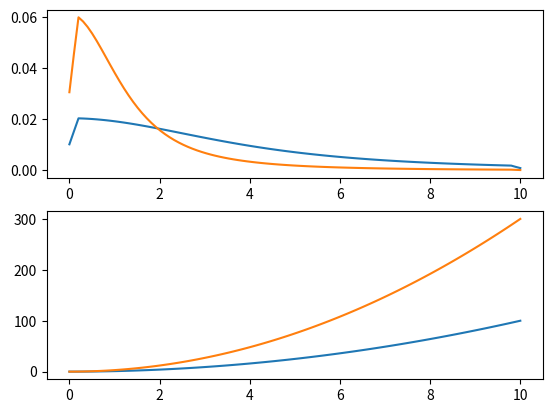

Recreate this plot in Python.
# ===============================================================================
# Copyright 2012 Jake Ross
#
# Licensed under the Apache License, Version 2.0 (the "License");
# you may not use this file except in compliance with the License.
# You may obtain a copy of the License at
#
#   http://www.apache.org/licenses/LICENSE-2.0
#
# Unless required by applicable law or agreed to in writing, software
# distributed under the License is distributed on an "AS IS" BASIS,
# WITHOUT WARRANTIES OR CONDITIONS OF ANY KIND, either express or implied.
# See the License for the specific language governing permissions and
# limitations under the License.
# ===============================================================================

# ============= enthought library imports =======================
# ============= standard library imports ========================
import math

from numpy import array, vstack, mean, average, hstack, zeros, gradient, asarray, ones_like, column_stack, ones
# ============= local library imports  ==========================
from numpy.linalg import norm


# from pychron.core.geometry.centroid.calculate_centroid import calculate_centroid


def sort_clockwise(pts, xy, reverse=False):
    """
        pts = list of points
        xy = list of corresponding x,y tuples
    """
    xy = array(xy)
    # sort points clockwise
    try:
        xs, ys = xy.T
    except ValueError:
        xs, ys, _ = xy.T
    cx = xs.mean()
    cy = ys.mean()

    angles = [(math.atan2(y - cy, x - cx), pi) for pi, x, y in zip(pts, xs, ys)]
    angles = sorted(angles, key=lambda x: x[0], reverse=reverse)
    _, pts = list(zip(*angles))

    return list(pts)


#    self.points = list(pts)

def calc_point_along_line(x1, y1, x2, y2, L):
    """
        calculate pt (x,y) that is L units from x1, y1

        if calculated pt is past endpoint use endpoint


                    * x2,y2
                  /
                /
          L--- * x,y
          |  /
          *
        x1,y1

        L**2=(x-x1)**2+(y-y1)**2
        y=m*x+b

        0=(x-x1)**2+(m*x+b-y1)**2-L**2

        solve for x
    """
    run = (x2 - x1)

    if run:
        from scipy.optimize import fsolve
        m = (y2 - y1) / float(run)
        b = y2 - m * x2
        f = lambda x: (x - x1) ** 2 + (m * x + b - y1) ** 2 - L ** 2

        # initial guess x 1/2 between x1 and x2
        x = fsolve(f, x1 + (x2 - x1) / 2.)[0]
        y = m * x + b

    else:
        x = x1
        if y2 > y1:
            y = y1 + L
        else:
            y = y1 - L

    lx, hx = min(x1, x2), max(x1, x2)
    ly, hy = min(y1, y2), max(y1, y2)
    if not lx <= x <= hx or not ly <= y <= hy:
        x, y = x2, y2

    return x, y


def calculate_reference_frame_center(r1, r2, R1, R2):
    '''
        r1=x,y p1 in frame 1 (data space)
        r2=x,y p2 in frame 1
        R1=x,y p1 in frame 2 (screen space)
        R2=x,y p2 in frame 2

        given r1, r2, R1, R2 calculate center of frame 1 in frame 2 space
    '''
    # calculate delta rotation for r1 in R2
    a1 = calc_angle(R1, R2)
    a2 = calc_angle(r1, r2)
    print(a1, a2)
    rot = 0
    #     rot = a1 - a2

    # rotate r1 to convert to frame 2
    r1Rx, r1Ry = rotate_pt(r1, rot)

    # calculate scaling i.e px/mm
    rL = calc_length(r1, r2)
    RL = calc_length(R1, R2)
    rperR = abs(RL / rL)

    print('rrrr', rL, RL)
    print(r1, r2, R1, R2)
    # calculate center
    cx = R1[0] - r1Rx * rperR
    cy = R1[1] - r1Ry * rperR

    return cx, cy, 180 - rot


def rotate_pt(pt, theta):
    pt = array([[pt[0]], [pt[1]]])

    co = math.cos(math.radians(theta))
    si = math.sin(math.radians(theta))
    R = array([[co, -si], [si, co]])
    npt = R.dot(pt)
    return npt[0, 0], npt[1, 0]


def calc_length(v1, v2):
    return norm(array(v1) - array(v2))


def calc_distances(v1, v2):
    from scipy.spatial.distance import cdist
    return cdist(v1, v2)


def calc_angle(p1, p2):
    dx = float(p1[0] - p2[0])
    dy = float(p1[1] - p2[1])
    return math.degrees(math.atan2(dy, dx))


def arc_cost_func(p, p1, p2, r):
    x0, y0 = p1
    x1, y1 = p2
    e1 = (p[0] - x0) ** 2 + (p[1] - y0) ** 2 - r ** 2
    e2 = (p[0] - x1) ** 2 + (p[1] - y1) ** 2 - r ** 2
    return [e1, e2]


def find_arc_center(p1, p2, r):
    """
        given p1, p2 of an arc with radius r find the center cx,cy of the arc

        p1: x,y
        p2: x,y
        r: radius float

        return:
            cx,cy
    """

    from scipy.optimize import fsolve
    x, info, status, message = fsolve(arc_cost_func, [0, 0], args=(p1, p2, r), full_output=True)
    if status == 1:
        return x


def approximage_polygon_center2(pts, r, weight=True):
    """
    weight by angle between p0-p1.


    :param pts:
    :param r:
    :param weight:
    :return:
    """

    n = len(pts)
    cs = zeros(n ** 2)

    for i, p0 in enumerate(pts):
        for j, p1 in enumerate(pts):
            cx, cy = find_arc_center(p0, p1, r)

            x0, y0 = p0[0] - cx, p0[1] - cy
            x1, y1 = p1[0] - cx, p1[1] - cy

            wi = abs(math.atan2(y1 - y0, x1 - x0) / math.pi)

            cs[i * n + j] = (cx, cy, wi)

    xs, ys, wi = cs.T
    weights = wi if weight else None

    return average(xs, weights=weights), average(ys, weights=weights)


def approximate_polygon_center(pts, r, weight=True):
    """
        given a list of polygon vertices and a known radius
        approximate the center of the polygon using the mean of xs,ys
        where xs,ys are the arc centers for different arc segments of the polygon

        if weight is true calculate a weighted mean
        where the weigthts 1/d**2 and d= distance from pt to centroid
    """

    n = len(pts)
    # cxs = []
    # cys = []

    pts = array(pts)
    pts = vstack((pts, pts))
    # for i in range(2 * n - 5):
    #     p1 = pts[i]
    #     p2 = pts[i + 4]
    m = int(n / 3)
    # for i in range(n):
    #     p1 = pts[i]
    #     p2 = pts[(i + m) % n]
    #
    #     cx, cy = find_arc_center(p1, p2, r)
    #     cxs.append(cx)
    #     cys.append(cy)

    cs = [find_arc_center(pts[i], pts[(i + m) % n], r) for i in range(n)]
    cs = [c for c in cs if c is not None]
    if cs:
        cxs, cys = zip(*cs)

        mcx = mean(cxs)
        mcy = mean(cys)

        if weight:
            # pts = sort_clockwise(pts, pts)
            #        cenx, ceny = calculate_centroid(array(pts))
            cxs = array(cxs)
            cys = array(cys)
            # weight each arc center by the inverse distance to the centroid
            #        ws = ((cxs - cenx) ** 2 + (cys - ceny) ** 2) ** -0.5
            # weight each arc center by the inverse distance to the mean
            ws = ((cxs - mcx) ** 2 + (cys - mcy) ** 2) ** -2
            mcx = average(cxs, weights=ws)
            mcy = average(cys, weights=ws)

        return mcx, mcy


TRANSPOSE = array([[0, -1], [1, 0]])


def get_intersections(p0, r0, p1, r1):
    """
    https://stackoverflow.com/questions/55816902/finding-the-intersection-of-two-circles


    :return:
    """

    x0, y0 = p0
    x1, y1 = p1

    # circle 1: (x0, y0), radius r0
    # circle 2: (x1, y1), radius r1
    dx = x1 - x0
    dy = y1 - y0
    d = (dx ** 2 + dy ** 2) ** 0.5
    # d = math.sqrt((x1 - x0) ** 2 + (y1 - y0) ** 2)

    # non intersecting
    if d > r0 + r1:
        return None
    # One circle within other
    if d < abs(r0 - r1):
        return None
    # coincident circles
    if d == 0 and r0 == r1:
        return None
    else:
        a = (r0 ** 2 - r1 ** 2 + d ** 2) / (2 * d)
        h = (r0 ** 2 - a ** 2) ** 0.5
        # h = math.sqrt(r0 ** 2 - a ** 2)
        # x2 = x0 + a * (x1 - x0) / d
        # y2 = y0 + a * (y1 - y0) / d
        # x3 = x2 + h * (y1 - y0) / d
        # y3 = y2 - h * (x1 - x0) / d
        #
        # x4 = x2 - h * (y1 - y0) / d
        # y4 = y2 + h * (x1 - x0) / d

        dxd = dx / d
        dyd = dy / d

        x2 = x0 + a * dxd
        y2 = y0 + a * dyd
        x3 = x2 + h * dyd
        y3 = y2 - h * dxd

        x4 = x2 - h * dyd
        y4 = y2 + h * dxd

        return x3, y3, x4, y4


def approximate_polygon_center3(pts, r, width, height, weight=True, k=3, freq=6):
    """
    get 2 points
    if d btw points is > 2*r skip
    find the 2 other points that make the 2 isosceles triangles with side r. This is also
    the intersection of 2 circles centers at the 2 points with radius r
    take weighted mean. weight by distance to average

    :param pts:
    :param r:
    :param weight:
    :return:
    """

    # ppts = []
    pts = pts[::freq]
    n = len(pts)
    rpts = []
    pad = 3
    m = n / k
    for i, p_i in enumerate(pts):
        j = int((i + m) % n)
        p_j = pts[j]
        if pad < p_i[0] < width - pad and pad < p_i[1] < height - pad and \
                pad < p_j[0] < width - pad and pad < p_j[1] < height - pad:
            npts = get_intersections(p_i, r, p_j, r)

            if npts:
                x3, y3, x4, y4 = npts
                if pad < x3 < width - pad and pad < y3 < height - pad:
                    rpts.append((x3, y3))

                # if pad < x4 < width - pad and pad < y4 < height - pad:
                #     rpts.append((x4, y4))

    rpts = array(rpts)
    xs = rpts[:, 0]
    ys = rpts[:, 1]
    if weight:
        cxs = ones(rpts.shape[0]) * xs.mean()
        cys = ones(rpts.shape[0]) * ys.mean()

        ds = calc_distances(rpts, column_stack((cxs, cys))).T[0]
        ws = 1 / ds ** 2
    else:
        ws = ones_like(xs)

    mcx = average(xs, weights=ws)
    mcy = average(ys, weights=ws)
    return mcx, mcy, rpts


def approximate_polygon_center2(pts, r=None):
    '''
        this is the ideal solution however it doesnt work as well 
        as approximage_polygon_center when there are outliers
     
        iteratively remove points that are R from the xm,ym
        
        is faster and prefered approximate_polygon_center
    '''

    from scipy.optimize import fmin
    from numpy import linalg

    def err(p, X, Y):
        w, v, r = p
        npts = [linalg.norm([(x - w, y - v)]) - r for x, y in zip(X, Y)]
        return (array(npts) ** 4).sum()

    def fixed_radius(p, e, X, Y):
        w, v = p
        npts = [linalg.norm([(x - w, y - v)]) - r for x, y in zip(X, Y)]
        return (array(npts) ** 2).sum()

    def make_new_point_list(p, r, tol=1):
        '''
            filter points 
        '''
        X, Y = p.T
        xm = X.mean()
        ym = Y.mean()

        def dist(pt):
            return ((pt[0] - xm) ** 2 + (pt[1] - ym) ** 2) ** 0.5

        mask = array([dist(pp) - r < tol for pp in p], dtype=bool)
        #        print mask
        return p[mask]

    pxs = array([])
    pys = array([])
    for i in range(1000):
        # make new point list

        X, Y = pts.T
        xm = X.mean()
        ym = Y.mean()
        if r is not None:
            xf, yf = fmin(fixed_radius, [xm, ym], args=(r, X, Y), disp=False)
        else:
            xf, yf, r = fmin(err, [xm, ym, 1], args=(X, Y), disp=False)

        pts = make_new_point_list(pts, r)
        if i > 5:
            if abs(pxs.mean() - xf) < 1e-5 and abs(pys.mean() - yf) < 1e-5:
                return xf, yf, r

        pxs = hstack((pxs[-5:], xf))
        pys = hstack((pys[-5:], yf))

    return xf, yf, r


def curvature(ys):
    d = gradient(ys)
    dd = gradient(d)
    c = dd / (1 + d ** 2) ** 1.5
    cs = abs(c)
    return cs


def curvature_at(ys, x):
    cs = curvature(ys)
    return cs[int(x)]


if __name__ == '__main__':
    from numpy import linspace
    import matplotlib.pyplot as plt

    xs = linspace(0, 10, 100)
    ys = 1 * xs ** 2
    ys2 = 3 * xs ** 2

    plt.subplot(2, 1, 1)
    plt.plot(xs, curvature(ys))
    plt.plot(xs, curvature(ys2))
    plt.subplot(2, 1, 2)
    plt.plot(xs, ys)
    plt.plot(xs, ys2)
    plt.show()
# ============= EOF =============================================
